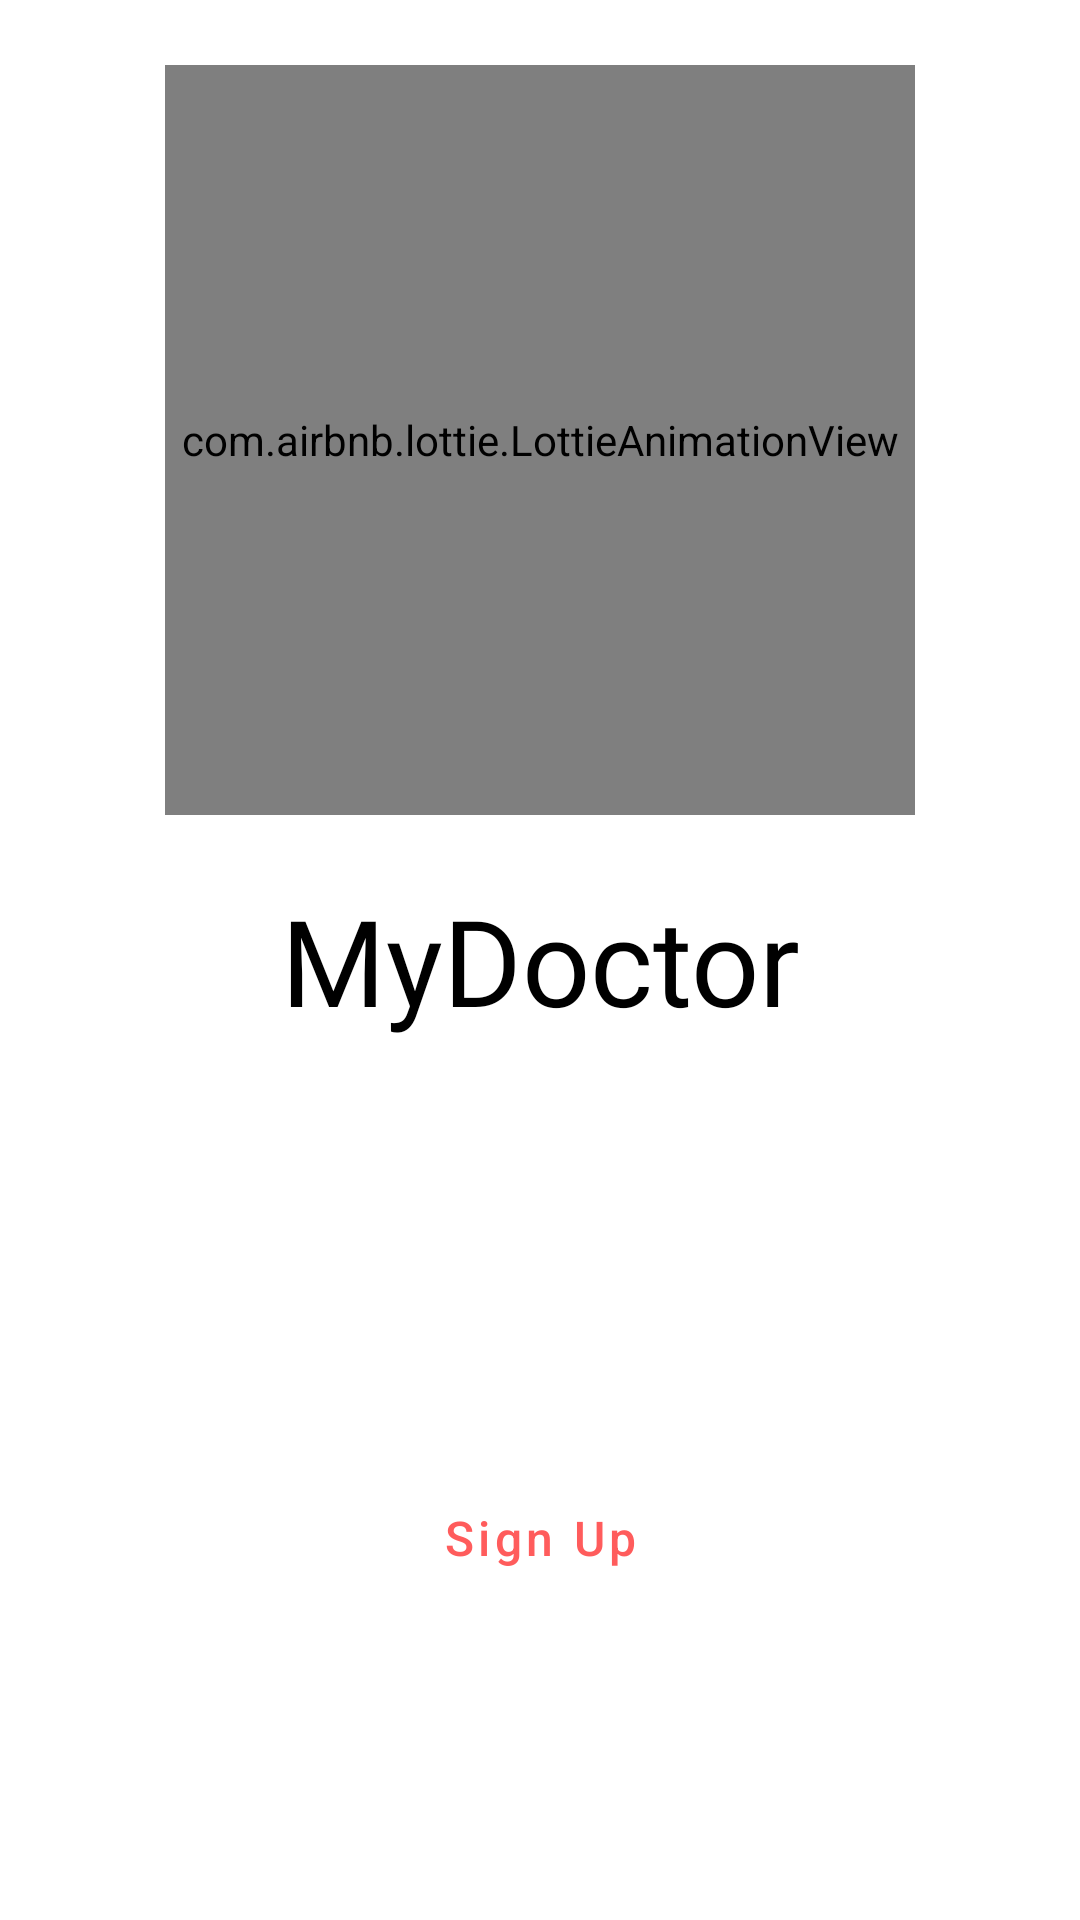

This screen was rendered from an Android layout file. Write that file and the resources it references.
<!-- AndroidManifest.xml: application theme Theme.DoctorAppointmentApp -->
<!-- res/layout/activity_main.xml -->
<?xml version="1.0" encoding="utf-8"?>
<androidx.constraintlayout.widget.ConstraintLayout xmlns:android="http://schemas.android.com/apk/res/android"
    xmlns:app="http://schemas.android.com/apk/res-auto"
    xmlns:tools="http://schemas.android.com/tools"
    android:layout_width="match_parent"
    android:layout_height="match_parent"

    tools:context=".MainActivity">


    <com.airbnb.lottie.LottieAnimationView
        android:id="@+id/animation_view"
        android:layout_width="250dp"
        android:layout_height="250dp"

        app:layout_constraintBottom_toTopOf="@+id/brandName"
        app:layout_constraintEnd_toEndOf="parent"
        app:layout_constraintStart_toStartOf="parent"
        app:layout_constraintTop_toTopOf="parent"
        app:lottie_autoPlay="true"
        app:lottie_fileName="doctor.json"
        app:lottie_loop="true" />

    <TextView
        android:id="@+id/brandName"
        android:layout_width="wrap_content"
        android:layout_height="wrap_content"
        android:fontFamily="@font/source_sans_pro_bold"
        android:text="MyDoctor"
        android:textColor="#000000"
        android:textSize="40sp"
        app:layout_constraintBottom_toBottomOf="parent"
        app:layout_constraintEnd_toEndOf="parent"
        app:layout_constraintStart_toStartOf="parent"
        app:layout_constraintTop_toTopOf="parent" />

    <Button
        android:id="@+id/btnSignIn"
        style="@style/Widget.MaterialComponents.Button.OutlinedButton"
        android:layout_width="match_parent"
        android:layout_height="55dp"
        android:layout_marginStart="32dp"
        android:layout_marginEnd="32dp"
        android:layout_marginBottom="32dp"
        android:backgroundTint="#45C16E"
        android:text="Sign In"
        android:textAllCaps="false"
        android:textColor="#FFFFFF"
        android:textSize="16sp"
        app:cornerRadius="5dp"
        app:layout_constraintBottom_toTopOf="@+id/btnSignUp"
        app:layout_constraintEnd_toEndOf="parent"
        app:layout_constraintHorizontal_bias="0.501"
        app:layout_constraintStart_toStartOf="parent"
        app:elevation="5dp"
        app:strokeWidth="0dp"
        />

   

    <Button
        android:id="@+id/btnSignUp"
        style="@style/Widget.MaterialComponents.Button.OutlinedButton"
        android:layout_width="match_parent"
        android:layout_height="55dp"
        android:layout_marginStart="32dp"
        android:layout_marginEnd="32dp"
        android:layout_marginBottom="100dp"
        android:backgroundTint="#FFFFFF"
        android:text="Sign Up"
        android:textAllCaps="false"
        android:textColor="#FF5C5C"
        android:textSize="16sp"
        app:cornerRadius="5dp"
        app:elevation="5dp"
        app:layout_constraintBottom_toBottomOf="parent"
        app:layout_constraintEnd_toEndOf="parent"
        app:layout_constraintStart_toStartOf="parent"
        app:strokeColor="#FF5C5C"
        app:strokeWidth="2dp"
        app:rippleColor="#FF5C5C"
        />


    


</androidx.constraintlayout.widget.ConstraintLayout>
<!-- resources referenced by this layout -->
<resources>
  <!-- mipmap example_logo: jpg bitmap (mipmap-xxxhdpi, 32972 bytes) -->
  <style name="Theme.DoctorAppointmentApp" parent="Theme.MaterialComponents.DayNight.NoActionBar">
          <item name="android:windowNoTitle">true</item>
          <item name="android:windowFullscreen">true</item>
  
          
          <item name="android:windowLayoutInDisplayCutoutMode">shortEdges</item>
          <item name="android:windowTranslucentStatus">true</item>
          
  
          
          <item name="colorPrimary">@color/purple_500</item>
          <item name="colorPrimaryVariant">@color/purple_700</item>
          <item name="colorOnPrimary">@color/white</item>
          
          <item name="colorSecondary">@color/teal_200</item>
          <item name="colorSecondaryVariant">@color/teal_700</item>
          <item name="colorOnSecondary">@color/black</item>
          
          <item name="android:statusBarColor" tools:targetApi="l">?attr/colorPrimaryVariant</item>
  
          
          <item name="android:windowAnimationStyle">@style/CustomActivityAnimation</item>
      </style>
  <style name="CustomActivityAnimation" parent="@android:style/Animation.Activity">
          <item name="android:activityOpenEnterAnimation">@anim/slide_in_right</item>
          <item name="android:activityOpenExitAnimation">@anim/slide_out_left</item>
          <item name="android:activityCloseEnterAnimation">@anim/slide_in_left</item>
          <item name="android:activityCloseExitAnimation">@anim/slide_out_right</item>
      </style>
  <!-- not gathered from this repository: default colours our renderer supplied (Android Studio template values) -->
  <color name="purple_500">#FF6200EE</color>
  <color name="purple_700">#FF3700B3</color>
  <color name="teal_200">#FF03DAC5</color>
  <color name="teal_700">#FF018786</color>
  <color name="black">#FF000000</color>
  <color name="white">#FFFFFFFF</color>
</resources>
